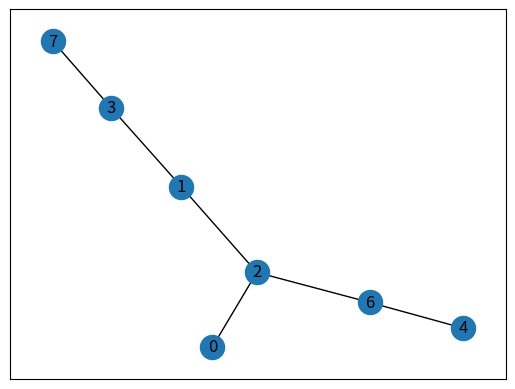

The matplotlib source for this figure:
from collections import defaultdict
import networkx as nx
import matplotlib.pyplot as plt  # Necesario para dibujar networkX


class Graph:
    def __init__(self):
        self.graph = defaultdict(list)  # Inicializo el grafo con un diccionario.

    def add_edge(self, edge, value):
        self.graph[edge].append(value)

    def remove_edge(self, edge):
        del self.graph[edge]

    def visit_nodes_dfs(self, vertex, visited):
        visited.add(vertex)
        print(f"Se visito al vertice {vertex} y se lo agrego a visitados")

        for neighbour in self.graph[vertex]:
            if neighbour not in visited:
                self.visit_nodes_dfs(neighbour, visited)

    def dfs(self, initial_vertex=0):
        visited = set()  # No va a haber duplicados en los visitados

        self.visit_nodes_dfs(initial_vertex, visited)

        print(f"Los vertices visitados fueron: {visited}")

    def __str__(self) -> str:
        return f"{dict(self.graph)}"

    def get_graph(self):
        return self.graph


g = Graph()
g.add_edge(0, 2)
g.add_edge(2, 0)
g.add_edge(2, 1)
g.add_edge(1, 2)
g.add_edge(2, 6)
g.add_edge(6, 2)
g.add_edge(6, 4)
g.add_edge(4, 6)
g.add_edge(1, 3)
g.add_edge(3, 1)
g.add_edge(3, 7)
g.add_edge(7, 3)

G = nx.Graph(dict(g.graph))
nx.draw_networkx(G)
plt.show()

g.dfs(2)
